Image classification data set "handseal_dataset" (kazamijimin/handseal on GitHub). Class labels (4): dragon, ram, snake, tiger.

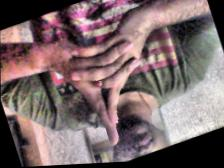
Label: tiger

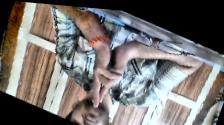
Label: ram

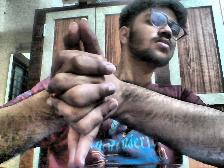
Label: dragon

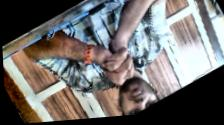
Label: snake

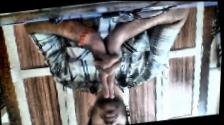
Label: tiger

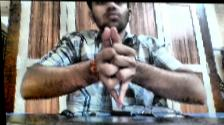
Label: dragon
